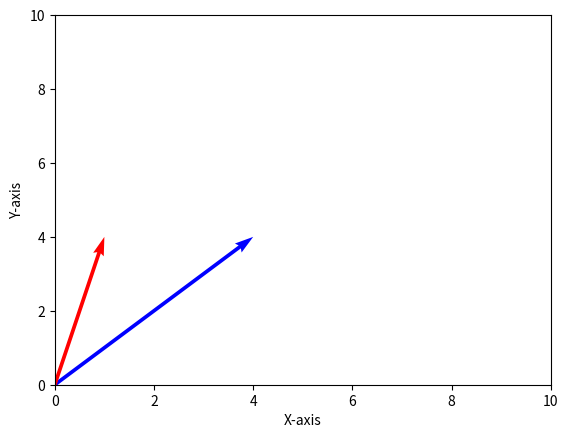

Recreate this plot in Python.
# -*- coding: utf-8 -*-
"""
Created on Tue Jan 19 11:03:53 2021

[redacted]
"""

import numpy as np
import matplotlib.pyplot as plt

def draw(vect, plt, color): 
    array = np.array([[0, 0, vect[0], vect[1]]])
    X, Y, U, V = zip(*array)
    ax = plt.gca()
    ax.quiver(X, Y, U, V,color=color, angles='xy', scale_units='xy',scale=1)
    plt.draw()

#Configuration du grpahe
plt.figure()
plt.ylabel('Y-axis')
plt.xlabel('X-axis')
ax = plt.gca()
ax.set_xlim([0, 10])
ax.set_ylim([0, 10])

#Affichage de deux vecteurs de test
draw([4,4], plt, 'b')
draw([1,4], plt, 'r')

#Affichage du graphe
plt.show()